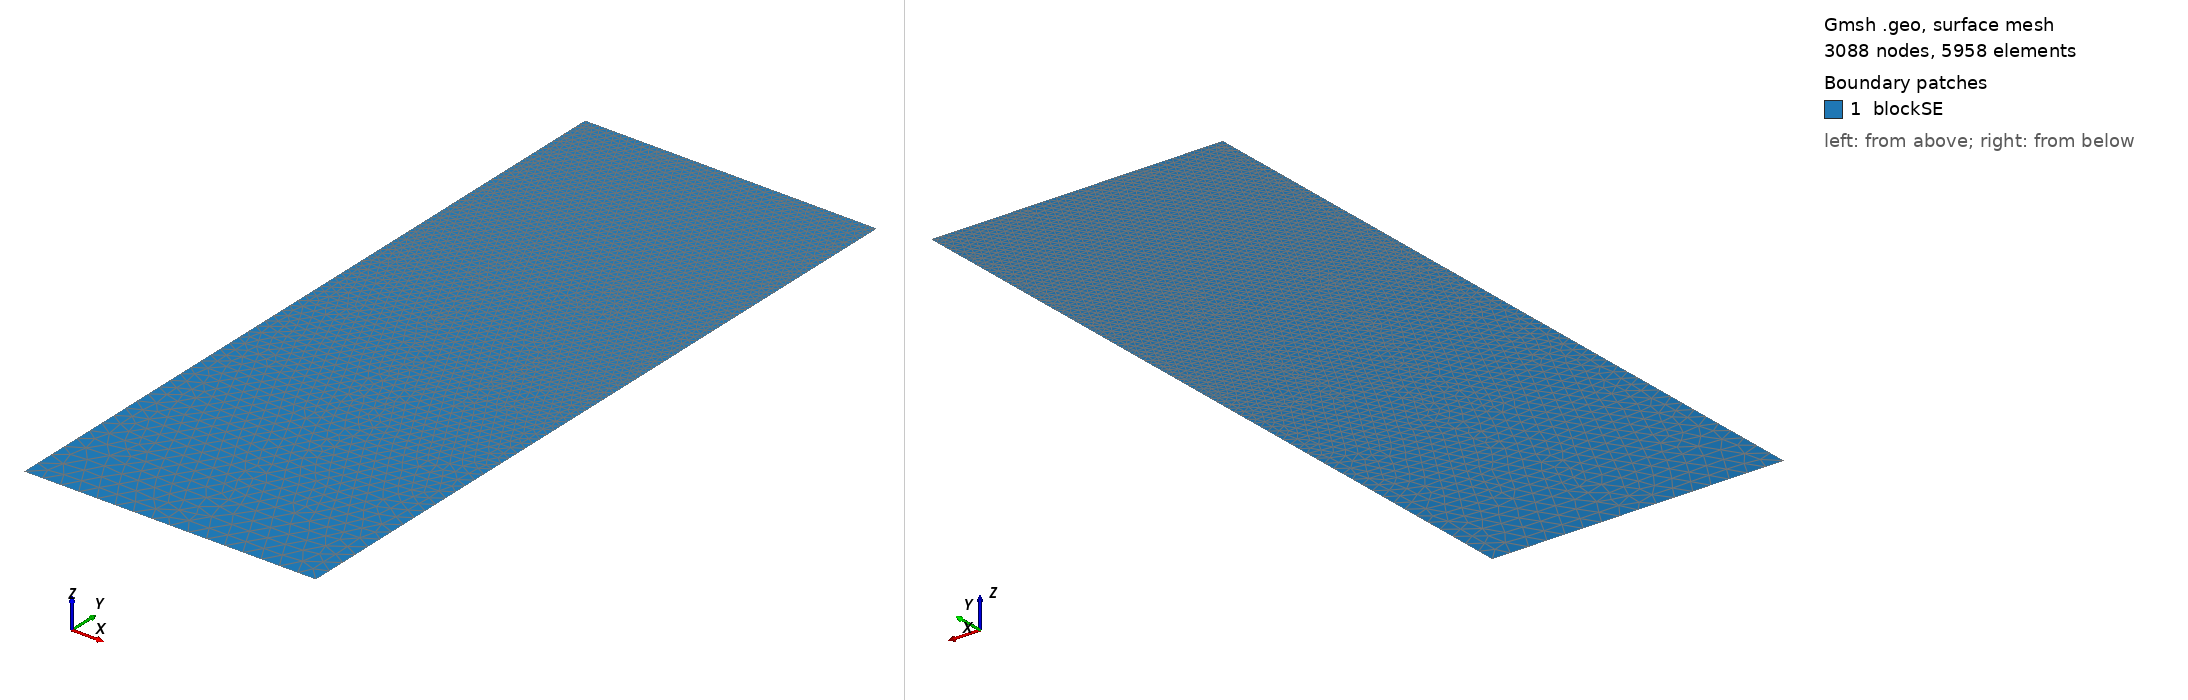

Gmsh geometry script, surface-meshed: 3088 nodes, 5958 surface elements. Boundary patches (legend numbers): 1 blockSE. Left view from above one corner, right view from below the opposite corner. Legend entries are the model's physical surfaces. The drawing asked Gmsh for element sizes between 1% and 20% of the model's largest extent; the script's own settings can give other sizes.

=== t117.geo (drawn) ===
/// Build a 2D model with micro-electrode

//SetFactory("OpenCASCADE");

// Parameters
hSE  = 20.0;  // thickness of the SE, in unit um
wSE  = 8.0;  // width of the SE, in unit um
hLi  = 4.8314;    // initial height of the Li in the pore, in unit um
rp   = 0.05;  // the round radius at corner point, in unit um
mSE  = 0.5;  // mesh characteristic length for SE out boundaries
mAnd = 0.05;  // mesh characteristic length for micro-probe

//**** Create points **/
// Create points for the boundary
Point(1) = {0, 0, 0, mSE};            Point(2) = {wSE, 0, 0, mSE};
Point(3) = {wSE, hSE-hLi, 0, mAnd};   Point(4) = {wSE, hSE-rp, 0, mAnd}; 
Point(5) = {wSE-rp, hSE-rp, 0, mAnd}; Point(6) = {wSE-rp, hSE, 0, mAnd}; 
Point(7) = {0, hSE, 0, mAnd};

//***** Create lines **/
// Creat lines for the boundary
Line(1)   = {1, 2};     Line(2)   = {2, 3};
Line(3)   = {3, 4};     Circle(4) = {4, 5, 6};  
Line(5)   = {6, 7};     Line(6)   = {7, 1};

//*** Create loops from lines **/
Curve Loop(6) = {1, 2, 3, 4, 5, 6};   // Outer boundary

//*** Create blocks from lines **/
Plane Surface(1) = {6}; // creat block SE

//*** Physical names **/
Physical Curve("SE_btm")     = {1};
Physical Curve("SE_right")   = {2};
//Physical Curve("SE_top")     = {3};
Physical Curve("SE_left")    = {6};
Physical Curve("And_btm")    = {3, 4, 5};
Physical Surface("blockSE")  = {1};
